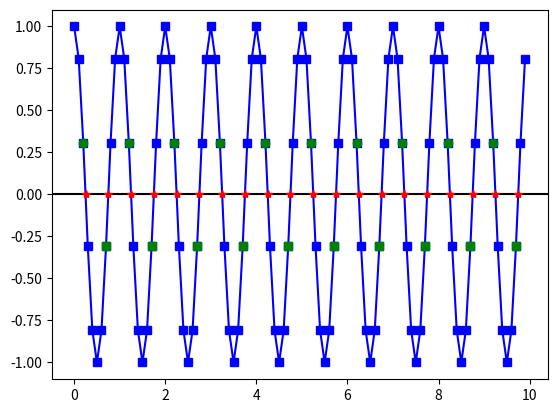

Recreate this plot in Python.
'Provides a class and functions for demodulating a signal via zero crossing.'


import numpy as np
import matplotlib.pyplot as plt


class ZeroCrossing(object):
    def __init__(self, y, Fs, t0=0, AC_coupled=True, plot=False):
        '''Initialize zero crossing demodulator object.

        Parameters:
        -----------
        y - array, (`N`,)
            The digital signal to be demodulated.
            [y] = arbitrary units

        Fs - float
            Digitization rate for signal `y`.
            [Fs] = samples / [time], where [time] = any convenient unit

        t0 - float
            The initial time corresponding to `y[0]`.
            [t0] = 1 / [Fs]

        AC_coupled - bool
            If True, remove DC offset from signal `y` before
            computing the zero crossing times

        plot - bool
            If True, plot the original signal, the component
            of the signal used to compute the DC offset/RMS,
            and the computed DC offset.

        '''
        self.Fs = Fs
        self.t0 = t0
        self.y = y

        if AC_coupled:
            self.y -= self.getDCOffset(plot=plot)

    def getTimeBase(self):
        'Get time base corresponding to signal `y`.'
        t0 = self.t0
        Fs = self.Fs
        return np.arange(t0, t0 + (len(self.y) / Fs), 1. / Fs)

    def getDCOffset(self, plot=False):
        '''Get signal mean over an integer number of cycles.
        (Note that non-integer/fractional cycles will bias the estimate.)

        '''
        # Compute mean over all of the full cycles in signal
        ind = self._getFullCycleIndices()
        offset = np.mean(self.y[ind])

        if plot:
            plt.figure()
            t = self.getTimeBase()
            plt.plot(t, self.y, '-sb')
            plt.plot(t[ind], self.y[ind], '-sr')
            plt.axhline(offset, c='k')

            plt.xlabel('t')
            plt.ylabel('y')
            plt.legend(['signal', 'full cycles', 'computed mean'],
                       loc='lower right')

            plt.show()

        return offset

    def getRMS(self):
        'Get RMS over all of the full cycles in signal.'
        ind = self._getFullCycleIndices()
        return np.std(self.y[ind])

    def getZeroCrossingTimes(self):
        'Get times corresponding to signal zero crossings.'
        # Find rising and falling zero crossing times
        rising_xtimes = self._getRisingZeroCrossingTimes()
        falling_xtimes = self._getRisingZeroCrossingTimes(invert=True)

        # Merge and sort the zero crossing arrays
        xtimes = np.concatenate((rising_xtimes, falling_xtimes))
        xtimes.sort()

        return xtimes

    def fit(self):
        'Fit zero crossings to a line return relevant fitting parameters.'
        xtimes = self.getZeroCrossingTimes()
        ind = np.arange(len(xtimes))
        return np.polyfit(ind, xtimes, 1)

    def _getFullCycleIndices(self):
        '''Get indices corresponding to "full"/complete cycles in signal,
        where a full cycle is defined as the signal between two successive
        rising (or falling) zero crossings. The particular convention adopted
        is determined by which type of zero crossing occurs the earliest;
        that is, if the earliest zero crossing is rising, a cycle is defined
        as the points between two successive rising zero crossings.

        '''
        rising_ind = self._getRisingZeroCrossingIndices()
        falling_ind = self._getRisingZeroCrossingIndices(invert=True)

        if rising_ind[0] < falling_ind[0]:
            # Cycle defined by two successive rising zero crossings
            crossing_ind = self._getRisingZeroCrossingIndices()
        else:
            # Cycle defined by two successive falling zero crossings
            crossing_ind = self._getRisingZeroCrossingIndices(invert=True)

        return np.arange(crossing_ind[0], crossing_ind[-1], 1)

    def _getRisingZeroCrossingIndices(self, invert=False):
        '''Get indices immediately preceding a "rising" zero crossing.

        A "rising" zero crossing occurs between two points
        `y_i` and `y_{i + 1}` if and only if

                  y_i < 0     and     y_{i + 1} > = 0

        where "rising" specifies that the function is increasing
        across the zero crossing.

        The motivation for this function is derived from endolith's
        `freq_from_crossings(...)` routine found here:

[redacted]

        Parameters:
        -----------
        invert - bool
            If True, find "falling" zero crossings as opposed to rising.
            Functionally, this is simply accomplished by finding the
            rising zeros of the *negative* of the original function.

        '''
        if invert:
            y = -self.y
        else:
            y = self.y

        return np.where(np.logical_and(y[:-1] < 0, y[1:] >= 0))[0]

    def _getRisingZeroCrossingTimes(self, invert=False):
        '''Get times corresponding to a "rising" zero crossing.
        The zero crossing time is determined via linear interpolation
        between the point immediately preceding the zero crossing
        and the point immediately following the zero crossing.

        The motivation for this function is derived from endolith's
        `freq_from_crossings(...)` routine found here:

            https://gist.github.com/endolith/255291

        Parameters:
        -----------
        invert - bool
            If True, find "falling" zero crossings as opposed to rising.
            Functionally, this is simply accomplished by finding the
            rising zeros of the *negative* of the original function.

        '''
        # Find all indices immediately preceding a rising zero crossing
        ind = self._getRisingZeroCrossingIndices(invert=invert)

        # Find intersample zero-crossing "indices" using linear interpolation
        crossings = np.asarray(
            [i - (self.y[i] / (self.y[i + 1] - self.y[i])) for i in ind])

        # Convert the intersample "indices" to times by normalizing
        # to the sample frequency, `Fs`. (Recall:  t_n = n (dt) = n / Fs).
        crossings /= self.Fs

        return crossings


if __name__ == '__main__':
    t0 = 0
    tf = 10
    dt = 0.1
    Fs = 1. / dt

    t = np.arange(t0, tf, dt)
    y = np.cos(2 * np.pi * t)

    zc = ZeroCrossing(y, Fs, t0=t0)

    plt.plot(t, zc.y, '-sb')
    plt.axhline(0, c='k')

    rising_ind = zc._getRisingZeroCrossingIndices()
    plt.plot(t[rising_ind], zc.y[rising_ind], 'sg')

    rising_zc_time = zc._getRisingZeroCrossingTimes()
    plt.plot(rising_zc_time, np.zeros(len(rising_zc_time)), '*r')

    falling_ind = zc._getRisingZeroCrossingIndices(invert=True)
    plt.plot(t[falling_ind], zc.y[falling_ind], 'og')

    falling_zc_time = zc._getRisingZeroCrossingTimes(invert=True)
    plt.plot(falling_zc_time, np.zeros(len(falling_zc_time)), '*r')

    plt.show()
